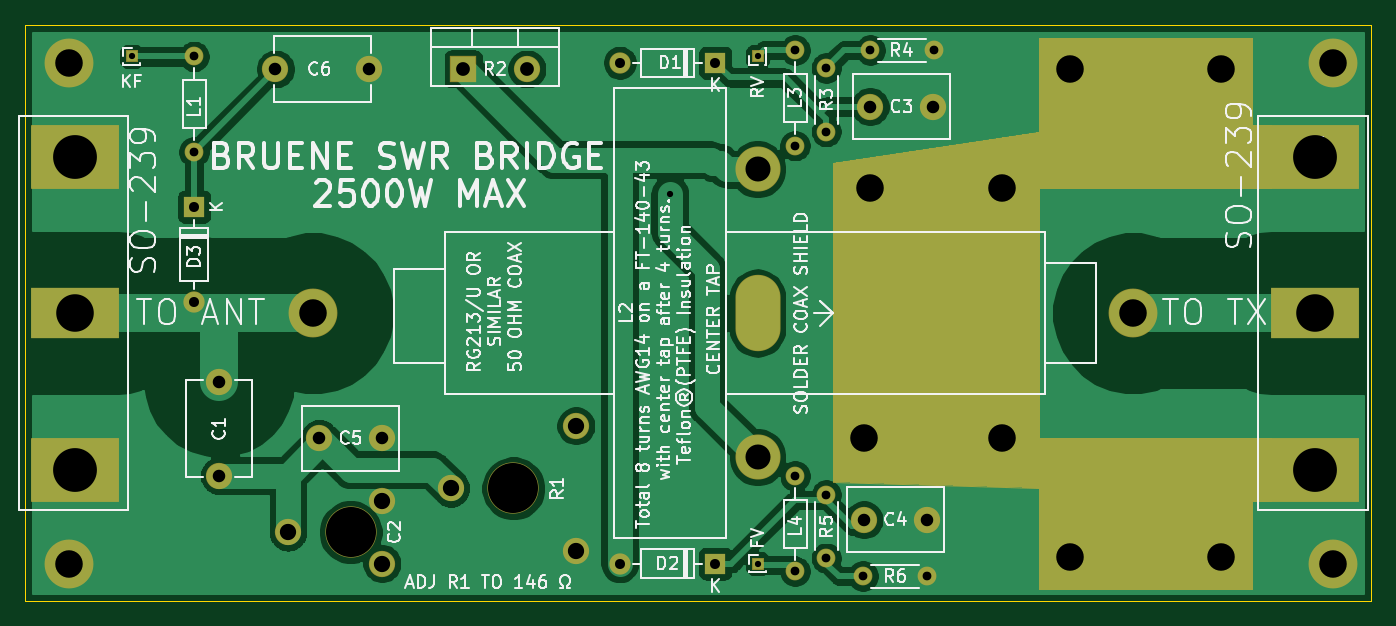
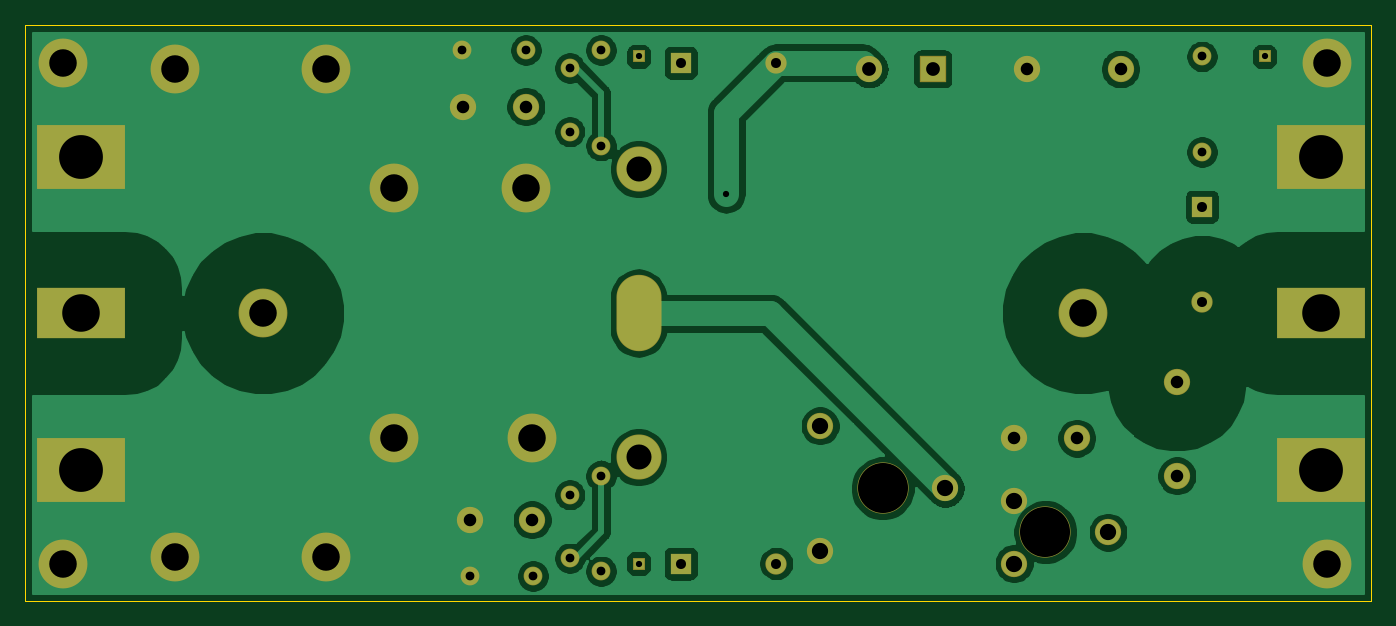
Circuit board: 11 layer files. Board 107.5 x 46.0 mm.
- bottom_copper: SWR bridge-B_Cu.gbr (76878 bytes)
- bottom_mask: SWR bridge-B_Mask.gbr (3314 bytes)
- paste: SWR bridge-B_Paste.gbr (503 bytes)
- bottom_silk: SWR bridge-B_SilkS.gbr (504 bytes)
- outline: SWR bridge-Edge_Cuts.gbr (877 bytes)
- top_copper: SWR bridge-F_Cu.gbr (77982 bytes)
- top_mask: SWR bridge-F_Mask.gbr (5193 bytes)
- paste: SWR bridge-F_Paste.gbr (503 bytes)
- top_silk: SWR bridge-F_SilkS.gbr (66009 bytes)
- drill: SWR bridge-NPTH.drl (322 bytes)
- drill: SWR bridge-PTH.drl (1347 bytes)

=== bottom_copper: SWR bridge-B_Cu.gbr (76878 bytes, source omitted) ===
=== bottom_mask: SWR bridge-B_Mask.gbr ===
%TF.GenerationSoftware,KiCad,Pcbnew,5.1.6-c6e7f7d~87~ubuntu20.04.1*%
%TF.CreationDate,2020-10-01T13:06:12+02:00*%
%TF.ProjectId,SWR bridge,53575220-6272-4696-9467-652e6b696361,rev?*%
%TF.SameCoordinates,Original*%
%TF.FileFunction,Soldermask,Bot*%
%TF.FilePolarity,Negative*%
%FSLAX46Y46*%
G04 Gerber Fmt 4.6, Leading zero omitted, Abs format (unit mm)*
G04 Created by KiCad (PCBNEW 5.1.6-c6e7f7d~87~ubuntu20.04.1) date 2020-10-01 13:06:12*
%MOMM*%
%LPD*%
G01*
G04 APERTURE LIST*
%ADD10C,2.100000*%
%ADD11C,4.100000*%
%ADD12R,1.700000X1.700000*%
%ADD13O,1.700000X1.700000*%
%ADD14R,7.100000X4.100000*%
%ADD15R,7.100000X5.100000*%
%ADD16C,3.600000*%
%ADD17O,3.600000X6.100000*%
%ADD18C,3.900000*%
%ADD19R,0.950000X0.950000*%
%ADD20R,2.100000X2.100000*%
%ADD21O,2.100000X2.100000*%
%ADD22O,1.500000X1.500000*%
%ADD23C,1.500000*%
G04 APERTURE END LIST*
D10*
%TO.C,C3*%
X120000000Y-40500000D03*
X125000000Y-40500000D03*
%TD*%
%TO.C,C4*%
X119500000Y-73500000D03*
X124500000Y-73500000D03*
%TD*%
%TO.C,R1*%
X86500000Y-71000000D03*
X96500000Y-76000000D03*
X96500000Y-66000000D03*
D11*
X91500000Y-71000000D03*
%TD*%
D10*
%TO.C,C2*%
X81000000Y-72000000D03*
X81000000Y-77000000D03*
X73500000Y-74500000D03*
D11*
X78500000Y-74500000D03*
%TD*%
D10*
%TO.C,C5*%
X81000000Y-67000000D03*
X76000000Y-67000000D03*
%TD*%
D12*
%TO.C,D1*%
X107620000Y-37000000D03*
D13*
X100000000Y-37000000D03*
%TD*%
%TO.C,D2*%
X100000000Y-77000000D03*
D12*
X107620000Y-77000000D03*
%TD*%
D14*
%TO.C,J3*%
X155500000Y-57000000D03*
D15*
X155500000Y-44500000D03*
X155500000Y-69500000D03*
%TD*%
D16*
%TO.C,L2*%
X111000000Y-45500000D03*
X111000000Y-68500000D03*
D17*
X111000000Y-57000000D03*
%TD*%
D18*
%TO.C,J4*%
X75500000Y-57000000D03*
%TD*%
%TO.C,J5*%
X141000000Y-57000000D03*
%TD*%
D10*
%TO.C,C1*%
X68000000Y-62487500D03*
X68000000Y-69987500D03*
%TD*%
D19*
%TO.C,J2*%
X111000000Y-36500000D03*
%TD*%
%TO.C,J6*%
X111000000Y-77000000D03*
%TD*%
D14*
%TO.C,J1*%
X56500000Y-57000000D03*
D15*
X56500000Y-44500000D03*
X56500000Y-69500000D03*
%TD*%
D20*
%TO.C,R2*%
X87500000Y-37500000D03*
D21*
X92580000Y-37500000D03*
%TD*%
D18*
%TO.C,J7*%
X56000000Y-37000000D03*
%TD*%
%TO.C,J8*%
X56000000Y-77000000D03*
%TD*%
%TO.C,J9*%
X157000000Y-37000000D03*
%TD*%
%TO.C,J10*%
X157000000Y-77000000D03*
%TD*%
D22*
%TO.C,R3*%
X116500000Y-37420000D03*
D23*
X116500000Y-42500000D03*
%TD*%
D22*
%TO.C,R4*%
X125080000Y-36000000D03*
D23*
X120000000Y-36000000D03*
%TD*%
%TO.C,R5*%
X116500000Y-71500000D03*
D22*
X116500000Y-76580000D03*
%TD*%
D23*
%TO.C,R6*%
X119420000Y-78000000D03*
D22*
X124500000Y-78000000D03*
%TD*%
D10*
%TO.C,C6*%
X72500000Y-37500000D03*
X80000000Y-37500000D03*
%TD*%
D12*
%TO.C,D3*%
X66000000Y-48500000D03*
D13*
X66000000Y-56120000D03*
%TD*%
D19*
%TO.C,J11*%
X61000000Y-36500000D03*
%TD*%
D23*
%TO.C,L1*%
X66000000Y-44120000D03*
D22*
X66000000Y-36500000D03*
%TD*%
%TO.C,L3*%
X114000000Y-36000000D03*
D23*
X114000000Y-43620000D03*
%TD*%
%TO.C,L4*%
X114000000Y-77620000D03*
D22*
X114000000Y-70000000D03*
%TD*%
D18*
%TO.C,J12*%
X119500000Y-67000000D03*
%TD*%
%TO.C,J13*%
X136000000Y-37500000D03*
%TD*%
%TO.C,J14*%
X130500000Y-47000000D03*
%TD*%
%TO.C,J15*%
X148000000Y-37500000D03*
%TD*%
%TO.C,J16*%
X130500000Y-67000000D03*
%TD*%
%TO.C,J17*%
X136000000Y-76500000D03*
%TD*%
%TO.C,J18*%
X120000000Y-47000000D03*
%TD*%
%TO.C,J19*%
X148000000Y-76500000D03*
%TD*%
M02*

=== paste: SWR bridge-B_Paste.gbr ===
%TF.GenerationSoftware,KiCad,Pcbnew,5.1.6-c6e7f7d~87~ubuntu20.04.1*%
%TF.CreationDate,2020-10-01T13:06:12+02:00*%
%TF.ProjectId,SWR bridge,53575220-6272-4696-9467-652e6b696361,rev?*%
%TF.SameCoordinates,Original*%
%TF.FileFunction,Paste,Bot*%
%TF.FilePolarity,Positive*%
%FSLAX46Y46*%
G04 Gerber Fmt 4.6, Leading zero omitted, Abs format (unit mm)*
G04 Created by KiCad (PCBNEW 5.1.6-c6e7f7d~87~ubuntu20.04.1) date 2020-10-01 13:06:12*
%MOMM*%
%LPD*%
G01*
G04 APERTURE LIST*
G04 APERTURE END LIST*
M02*

=== bottom_silk: SWR bridge-B_SilkS.gbr ===
%TF.GenerationSoftware,KiCad,Pcbnew,5.1.6-c6e7f7d~87~ubuntu20.04.1*%
%TF.CreationDate,2020-10-01T13:06:12+02:00*%
%TF.ProjectId,SWR bridge,53575220-6272-4696-9467-652e6b696361,rev?*%
%TF.SameCoordinates,Original*%
%TF.FileFunction,Legend,Bot*%
%TF.FilePolarity,Positive*%
%FSLAX46Y46*%
G04 Gerber Fmt 4.6, Leading zero omitted, Abs format (unit mm)*
G04 Created by KiCad (PCBNEW 5.1.6-c6e7f7d~87~ubuntu20.04.1) date 2020-10-01 13:06:12*
%MOMM*%
%LPD*%
G01*
G04 APERTURE LIST*
G04 APERTURE END LIST*
M02*

=== outline: SWR bridge-Edge_Cuts.gbr ===
%TF.GenerationSoftware,KiCad,Pcbnew,5.1.6-c6e7f7d~87~ubuntu20.04.1*%
%TF.CreationDate,2020-10-01T13:06:12+02:00*%
%TF.ProjectId,SWR bridge,53575220-6272-4696-9467-652e6b696361,rev?*%
%TF.SameCoordinates,Original*%
%TF.FileFunction,Profile,NP*%
%FSLAX46Y46*%
G04 Gerber Fmt 4.6, Leading zero omitted, Abs format (unit mm)*
G04 Created by KiCad (PCBNEW 5.1.6-c6e7f7d~87~ubuntu20.04.1) date 2020-10-01 13:06:12*
%MOMM*%
%LPD*%
G01*
G04 APERTURE LIST*
%TA.AperFunction,Profile*%
%ADD10C,0.050000*%
%TD*%
G04 APERTURE END LIST*
D10*
X160000000Y-35000000D02*
X160000000Y-34000000D01*
X160000000Y-34000000D02*
X157500000Y-34000000D01*
X160000000Y-80000000D02*
X160000000Y-35000000D01*
X52500000Y-80000000D02*
X160000000Y-80000000D01*
X52500000Y-77500000D02*
X52500000Y-80000000D01*
X52500000Y-34000000D02*
X52500000Y-77500000D01*
X157500000Y-34000000D02*
X52500000Y-34000000D01*
M02*

=== top_copper: SWR bridge-F_Cu.gbr (77982 bytes, source omitted) ===
=== top_mask: SWR bridge-F_Mask.gbr ===
%TF.GenerationSoftware,KiCad,Pcbnew,5.1.6-c6e7f7d~87~ubuntu20.04.1*%
%TF.CreationDate,2020-10-01T13:06:12+02:00*%
%TF.ProjectId,SWR bridge,53575220-6272-4696-9467-652e6b696361,rev?*%
%TF.SameCoordinates,Original*%
%TF.FileFunction,Soldermask,Top*%
%TF.FilePolarity,Negative*%
%FSLAX46Y46*%
G04 Gerber Fmt 4.6, Leading zero omitted, Abs format (unit mm)*
G04 Created by KiCad (PCBNEW 5.1.6-c6e7f7d~87~ubuntu20.04.1) date 2020-10-01 13:06:12*
%MOMM*%
%LPD*%
G01*
G04 APERTURE LIST*
%ADD10C,0.100000*%
%ADD11C,2.100000*%
%ADD12C,4.100000*%
%ADD13R,1.700000X1.700000*%
%ADD14O,1.700000X1.700000*%
%ADD15R,7.100000X4.100000*%
%ADD16R,7.100000X5.100000*%
%ADD17C,3.600000*%
%ADD18O,3.600000X6.100000*%
%ADD19C,3.900000*%
%ADD20R,0.950000X0.950000*%
%ADD21R,2.100000X2.100000*%
%ADD22O,2.100000X2.100000*%
%ADD23O,1.500000X1.500000*%
%ADD24C,1.500000*%
G04 APERTURE END LIST*
D10*
G36*
X150500000Y-79000000D02*
G01*
X133500000Y-79000000D01*
X133500000Y-67000000D01*
X150500000Y-67000000D01*
X150500000Y-79000000D01*
G37*
X150500000Y-79000000D02*
X133500000Y-79000000D01*
X133500000Y-67000000D01*
X150500000Y-67000000D01*
X150500000Y-79000000D01*
G36*
X150500000Y-47000000D02*
G01*
X133500000Y-47000000D01*
X133500000Y-35000000D01*
X150500000Y-35000000D01*
X150500000Y-47000000D01*
G37*
X150500000Y-47000000D02*
X133500000Y-47000000D01*
X133500000Y-35000000D01*
X150500000Y-35000000D01*
X150500000Y-47000000D01*
G36*
X133500000Y-71000000D02*
G01*
X117000000Y-70500000D01*
X117000000Y-45000000D01*
X133500000Y-42500000D01*
X133500000Y-71000000D01*
G37*
X133500000Y-71000000D02*
X117000000Y-70500000D01*
X117000000Y-45000000D01*
X133500000Y-42500000D01*
X133500000Y-71000000D01*
G36*
X152000000Y-72000000D02*
G01*
X133500000Y-72000000D01*
X133500000Y-67000000D01*
X152000000Y-67000000D01*
X152000000Y-72000000D01*
G37*
X152000000Y-72000000D02*
X133500000Y-72000000D01*
X133500000Y-67000000D01*
X152000000Y-67000000D01*
X152000000Y-72000000D01*
G36*
X152000000Y-47000000D02*
G01*
X133500000Y-47000000D01*
X133500000Y-42000000D01*
X152000000Y-42000000D01*
X152000000Y-47000000D01*
G37*
X152000000Y-47000000D02*
X133500000Y-47000000D01*
X133500000Y-42000000D01*
X152000000Y-42000000D01*
X152000000Y-47000000D01*
G36*
X152000000Y-72000000D02*
G01*
X134000000Y-72000000D01*
X134000000Y-67000000D01*
X152000000Y-67000000D01*
X152000000Y-72000000D01*
G37*
X152000000Y-72000000D02*
X134000000Y-72000000D01*
X134000000Y-67000000D01*
X152000000Y-67000000D01*
X152000000Y-72000000D01*
G36*
X152000000Y-47000000D02*
G01*
X143000000Y-47000000D01*
X143000000Y-42000000D01*
X152000000Y-42000000D01*
X152000000Y-47000000D01*
G37*
X152000000Y-47000000D02*
X143000000Y-47000000D01*
X143000000Y-42000000D01*
X152000000Y-42000000D01*
X152000000Y-47000000D01*
D11*
%TO.C,C3*%
X120000000Y-40500000D03*
X125000000Y-40500000D03*
%TD*%
%TO.C,C4*%
X119500000Y-73500000D03*
X124500000Y-73500000D03*
%TD*%
%TO.C,R1*%
X86500000Y-71000000D03*
X96500000Y-76000000D03*
X96500000Y-66000000D03*
D12*
X91500000Y-71000000D03*
%TD*%
D11*
%TO.C,C2*%
X81000000Y-72000000D03*
X81000000Y-77000000D03*
X73500000Y-74500000D03*
D12*
X78500000Y-74500000D03*
%TD*%
D11*
%TO.C,C5*%
X81000000Y-67000000D03*
X76000000Y-67000000D03*
%TD*%
D13*
%TO.C,D1*%
X107620000Y-37000000D03*
D14*
X100000000Y-37000000D03*
%TD*%
%TO.C,D2*%
X100000000Y-77000000D03*
D13*
X107620000Y-77000000D03*
%TD*%
D15*
%TO.C,J3*%
X155500000Y-57000000D03*
D16*
X155500000Y-44500000D03*
X155500000Y-69500000D03*
%TD*%
D17*
%TO.C,L2*%
X111000000Y-45500000D03*
X111000000Y-68500000D03*
D18*
X111000000Y-57000000D03*
%TD*%
D19*
%TO.C,J4*%
X75500000Y-57000000D03*
%TD*%
%TO.C,J5*%
X141000000Y-57000000D03*
%TD*%
D11*
%TO.C,C1*%
X68000000Y-62487500D03*
X68000000Y-69987500D03*
%TD*%
D20*
%TO.C,J2*%
X111000000Y-36500000D03*
%TD*%
%TO.C,J6*%
X111000000Y-77000000D03*
%TD*%
D15*
%TO.C,J1*%
X56500000Y-57000000D03*
D16*
X56500000Y-44500000D03*
X56500000Y-69500000D03*
%TD*%
D21*
%TO.C,R2*%
X87500000Y-37500000D03*
D22*
X92580000Y-37500000D03*
%TD*%
D19*
%TO.C,J7*%
X56000000Y-37000000D03*
%TD*%
%TO.C,J8*%
X56000000Y-77000000D03*
%TD*%
%TO.C,J9*%
X157000000Y-37000000D03*
%TD*%
%TO.C,J10*%
X157000000Y-77000000D03*
%TD*%
D23*
%TO.C,R3*%
X116500000Y-37420000D03*
D24*
X116500000Y-42500000D03*
%TD*%
D23*
%TO.C,R4*%
X125080000Y-36000000D03*
D24*
X120000000Y-36000000D03*
%TD*%
%TO.C,R5*%
X116500000Y-71500000D03*
D23*
X116500000Y-76580000D03*
%TD*%
D24*
%TO.C,R6*%
X119420000Y-78000000D03*
D23*
X124500000Y-78000000D03*
%TD*%
D11*
%TO.C,C6*%
X72500000Y-37500000D03*
X80000000Y-37500000D03*
%TD*%
D13*
%TO.C,D3*%
X66000000Y-48500000D03*
D14*
X66000000Y-56120000D03*
%TD*%
D20*
%TO.C,J11*%
X61000000Y-36500000D03*
%TD*%
D24*
%TO.C,L1*%
X66000000Y-44120000D03*
D23*
X66000000Y-36500000D03*
%TD*%
%TO.C,L3*%
X114000000Y-36000000D03*
D24*
X114000000Y-43620000D03*
%TD*%
%TO.C,L4*%
X114000000Y-77620000D03*
D23*
X114000000Y-70000000D03*
%TD*%
D19*
%TO.C,J12*%
X119500000Y-67000000D03*
%TD*%
%TO.C,J13*%
X136000000Y-37500000D03*
%TD*%
%TO.C,J14*%
X130500000Y-47000000D03*
%TD*%
%TO.C,J15*%
X148000000Y-37500000D03*
%TD*%
%TO.C,J16*%
X130500000Y-67000000D03*
%TD*%
%TO.C,J17*%
X136000000Y-76500000D03*
%TD*%
%TO.C,J18*%
X120000000Y-47000000D03*
%TD*%
%TO.C,J19*%
X148000000Y-76500000D03*
%TD*%
M02*

=== paste: SWR bridge-F_Paste.gbr ===
%TF.GenerationSoftware,KiCad,Pcbnew,5.1.6-c6e7f7d~87~ubuntu20.04.1*%
%TF.CreationDate,2020-10-01T13:06:12+02:00*%
%TF.ProjectId,SWR bridge,53575220-6272-4696-9467-652e6b696361,rev?*%
%TF.SameCoordinates,Original*%
%TF.FileFunction,Paste,Top*%
%TF.FilePolarity,Positive*%
%FSLAX46Y46*%
G04 Gerber Fmt 4.6, Leading zero omitted, Abs format (unit mm)*
G04 Created by KiCad (PCBNEW 5.1.6-c6e7f7d~87~ubuntu20.04.1) date 2020-10-01 13:06:12*
%MOMM*%
%LPD*%
G01*
G04 APERTURE LIST*
G04 APERTURE END LIST*
M02*

=== top_silk: SWR bridge-F_SilkS.gbr (66009 bytes, source omitted) ===
=== drill: SWR bridge-NPTH.drl ===
M48
; DRILL file {KiCad 5.1.6-c6e7f7d~87~ubuntu20.04.1} date Thu Oct  1 13:06:01 2020
; FORMAT={-:-/ absolute / metric / decimal}
; #@! TF.CreationDate,2020-10-01T13:06:01+02:00
; #@! TF.GenerationSoftware,Kicad,Pcbnew,5.1.6-c6e7f7d~87~ubuntu20.04.1
; #@! TF.FileFunction,NonPlated,1,2,NPTH
FMAT,2
METRIC
%
G90
G05
T0
M30

=== drill: SWR bridge-PTH.drl ===
M48
; DRILL file {KiCad 5.1.6-c6e7f7d~87~ubuntu20.04.1} date Thu Oct  1 13:06:01 2020
; FORMAT={-:-/ absolute / metric / decimal}
; #@! TF.CreationDate,2020-10-01T13:06:01+02:00
; #@! TF.GenerationSoftware,Kicad,Pcbnew,5.1.6-c6e7f7d~87~ubuntu20.04.1
; #@! TF.FileFunction,Plated,1,2,PTH
FMAT,2
METRIC
T1C0.500
T2C0.700
T3C0.800
T4C1.000
T5C1.100
T6C1.300
T7C2.000
T8C2.200
T9C3.000
T10C3.500
T11C4.000
%
G90
G05
T1
X104.0Y-47.5
X111.0Y-77.0
X111.0Y-36.5
X61.0Y-36.5
T2
X119.42Y-78.0
X124.5Y-78.0
X116.5Y-71.5
X116.5Y-76.58
X114.0Y-70.0
X114.0Y-77.62
X114.0Y-36.0
X114.0Y-43.62
X66.0Y-36.5
X66.0Y-44.12
X116.5Y-37.42
X116.5Y-42.5
X120.0Y-36.0
X125.08Y-36.0
T3
X100.0Y-77.0
X107.62Y-77.0
X66.0Y-48.5
X66.0Y-56.12
X100.0Y-37.0
X107.62Y-37.0
T4
X72.5Y-37.5
X80.0Y-37.5
X76.0Y-67.0
X81.0Y-67.0
X68.0Y-62.487
X68.0Y-69.987
X120.0Y-40.5
X125.0Y-40.5
X119.5Y-73.5
X124.5Y-73.5
T5
X87.5Y-37.5
X92.58Y-37.5
T6
X73.5Y-74.5
X81.0Y-72.0
X81.0Y-77.0
X86.5Y-71.0
X96.5Y-66.0
X96.5Y-76.0
T7
X111.0Y-45.5
X111.0Y-68.5
T8
X120.0Y-47.0
X75.5Y-57.0
X157.0Y-77.0
X119.5Y-67.0
X56.0Y-77.0
X130.5Y-67.0
X148.0Y-76.5
X56.0Y-37.0
X136.0Y-37.5
X136.0Y-76.5
X157.0Y-37.0
X148.0Y-37.5
X141.0Y-57.0
X130.5Y-47.0
T9
X56.5Y-57.0
X155.5Y-57.0
T10
X56.5Y-44.5
X56.5Y-69.5
X155.5Y-44.5
X155.5Y-69.5
T11
X78.5Y-74.5
X91.5Y-71.0
T7
G00X111.0Y-58.0
M15
G01X111.0Y-56.0
M16
G05
T0
M30
